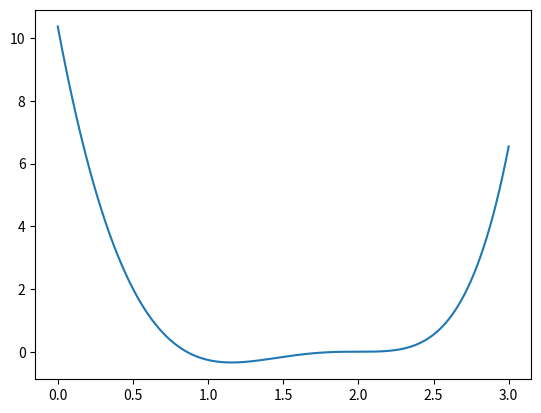

Recreate this plot in Python.
import matplotlib.pyplot as plt
import numpy as np


# define function
def f(x):
    return 14*x*np.exp(x-2) - 12*np.exp(x-2) - 7*x**3 + 20*x**2 - 26*x + 12
    
    
# generate x and y values
x_values = np.linspace(0, 3, num=1000)
y_values = f(x_values)

# plot the function
plt.figure()
plt.plot(x_values, y_values)
plt.show()